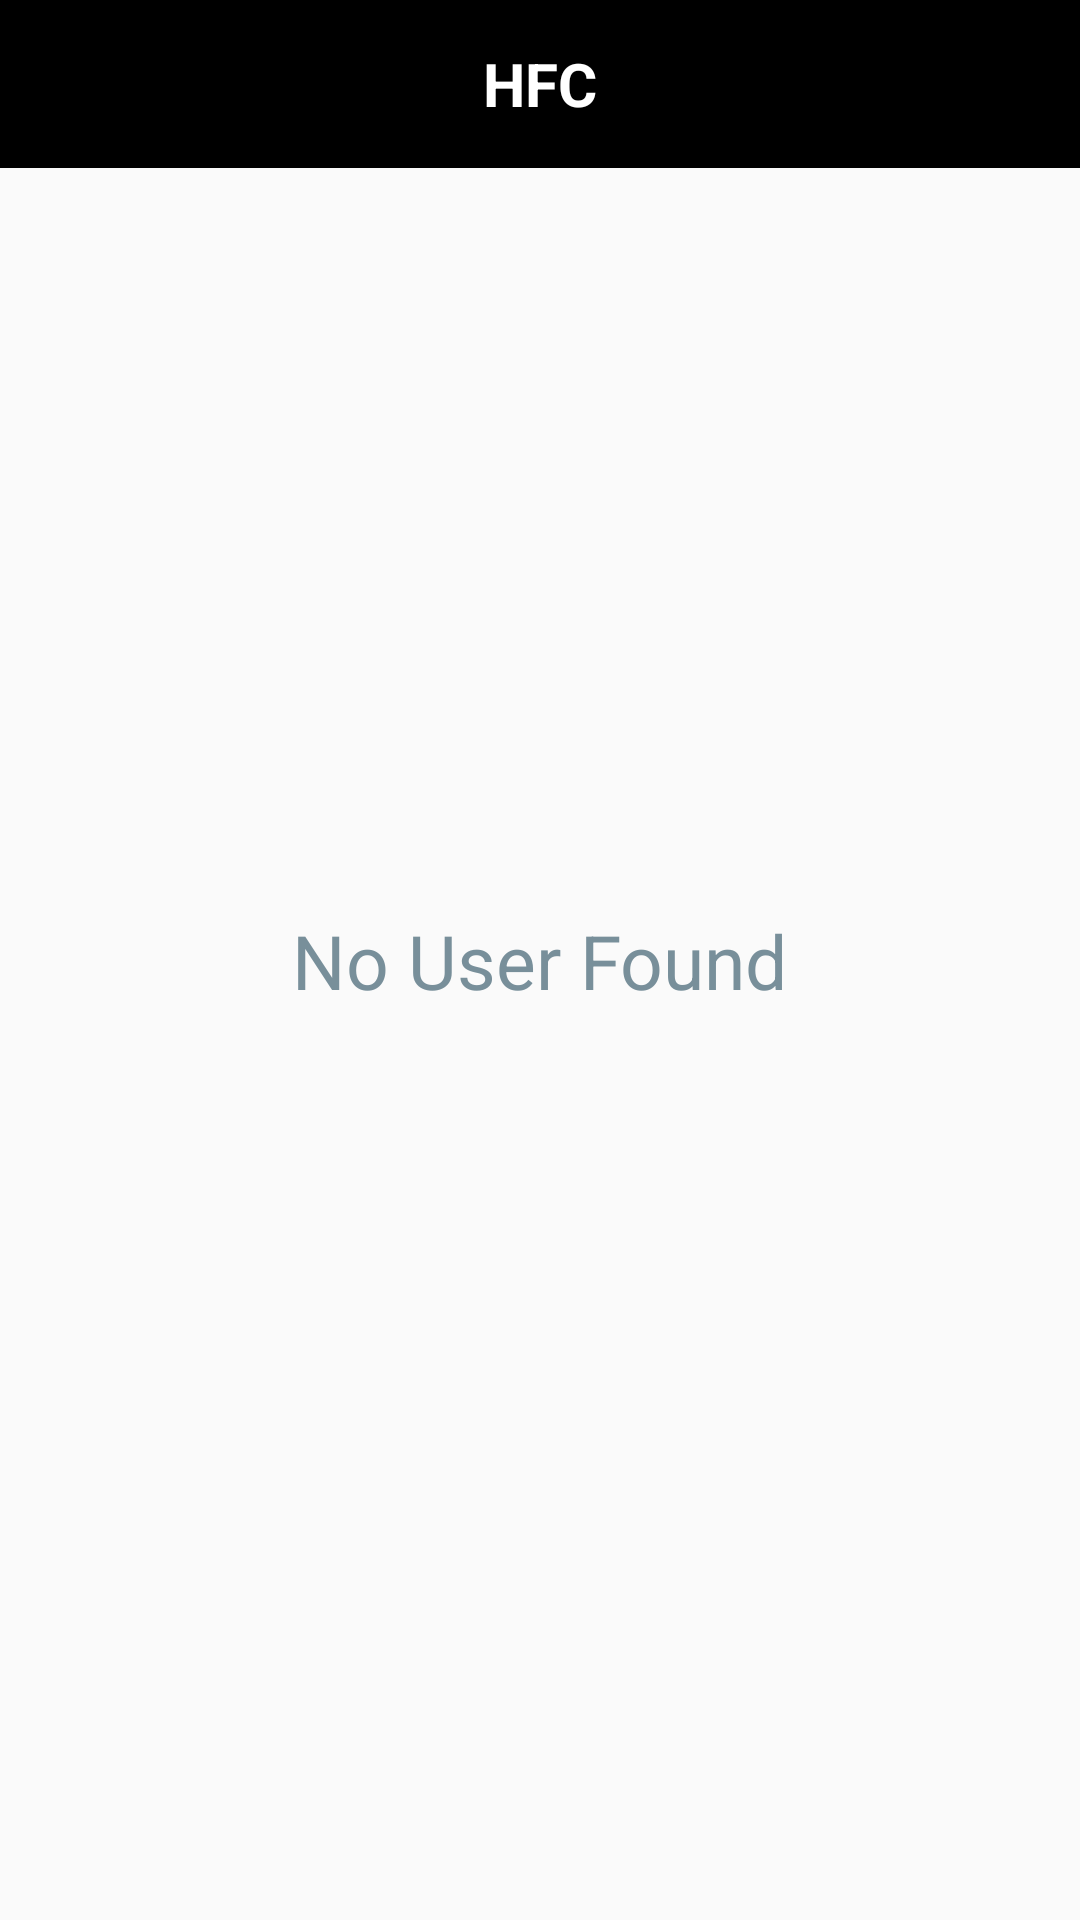

Produce the Android XML layout that renders to this screen, including the resource entries it uses.
<!-- AndroidManifest.xml: activity theme AppTheme -->
<!-- res/layout/activity_main.xml -->
<?xml version="1.0" encoding="utf-8"?>
<android.support.constraint.ConstraintLayout xmlns:android="http://schemas.android.com/apk/res/android"
    xmlns:app="http://schemas.android.com/apk/res-auto"
    xmlns:tools="http://schemas.android.com/tools"
    android:layout_width="match_parent"
    android:layout_height="match_parent"
    tools:context=".activity.HomeActivity">

    <android.support.v7.widget.Toolbar
        android:id="@+id/toolbar"
        app:layout_constraintTop_toTopOf="parent"
        android:background="@color/colorPrimary"
        android:layout_width="match_parent"
        android:layout_height="?actionBarSize">
        <ImageView
            android:id="@+id/iv_back"
            android:background="@drawable/ic_back_white"
            android:layout_width="wrap_content"
            android:layout_height="wrap_content" />


        <TextView
            android:layout_gravity="center"
            android:textColor="@color/white"
            android:text="@string/app_name"
            android:textStyle="bold"
            android:textSize="@dimen/sp20"
            android:layout_width="wrap_content"
            android:layout_height="wrap_content" />

        <TextView
            android:gravity="center"
            android:id="@+id/tv_add"
            android:layout_margin="10dp"
            android:background="@drawable/sd_btn"
            android:layout_gravity="right"
            android:textColor="@color/colorPrimary"
            android:text="@string/text_add"
            android:textSize="@dimen/sp20"
            android:layout_width="100dp"
            android:layout_height="35dp" />

    </android.support.v7.widget.Toolbar>

    <TextView
        android:textColor="@color/color_btn_default"
        android:textSize="@dimen/sp25"
        app:layout_constraintLeft_toLeftOf="parent"
        app:layout_constraintRight_toRightOf="parent"
        app:layout_constraintBottom_toBottomOf="parent"
        app:layout_constraintTop_toTopOf="parent"
        android:text="No User Found"
        android:layout_width="wrap_content"
        android:layout_height="wrap_content" />
    <android.support.v7.widget.RecyclerView
        android:visibility="gone"
        app:layout_constraintTop_toBottomOf="@+id/toolbar"
        android:id="@+id/rv_list"
        android:scrollbars="vertical"
        android:layout_width="match_parent"
        android:layout_height="wrap_content"/>
</android.support.constraint.ConstraintLayout>
<!-- resources referenced by this layout -->
<resources>
  <color name="colorPrimary">#000000</color>
  <color name="color_btn_default">#788F9A</color>
  <color name="white">#ffffff</color>
  <dimen name="sp20">20sp</dimen>
  <dimen name="sp25">25sp</dimen>
  <!-- drawable sd_btn (drawable) -->
  <?xml version="1.0" encoding="utf-8"?>
  <shape android:shape="rectangle" xmlns:android="http://schemas.android.com/apk/res/android">
      <solid android:color="@color/c_white"/>
      <corners android:radius="10dp"/>
  </shape>
  <string name="app_name">HFC</string>
  <string name="text_add">Add</string>
  <style name="AppTheme" parent="Theme.AppCompat.Light.NoActionBar">
          
          <item name="colorPrimary">@color/colorPrimary</item>
          <item name="colorPrimaryDark">@color/colorPrimaryDark</item>
          <item name="colorAccent">@color/colorAccent</item>
      </style>
  <color name="colorPrimaryDark">#000000</color>
  <color name="colorAccent">#000000</color>
</resources>
